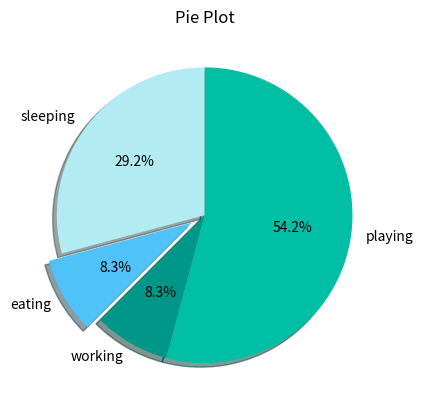

Write the Python code that produced this figure.
'''
import numpy as np
import matplotlib.pyplot as plt

fig, axs = plt.subplots(2, 2)
fig.suptitle('Sin and Cos Graph')
x = np.arange(-2*np.pi, 2*np.pi+0.1, 0.2)

y = np.sin(x)

#axs[0, 0].set_title('Sin graph (Continuous)')
axs[0, 0].plot(x, y, color = 'g')
axs[0, 0].grid(True)
axs[0, 0].set_xticks(np.arange(-2*np.pi, 2*np.pi+0.1, np.pi/2))
axs[0, 0].set_yticks(np.arange(-1, 1.1, 0.25))
axs[0, 0].axhline(lw = 1, color = 'r')
axs[0, 0].axvline(lw = 1, color = 'r')

#axs[0, 1].set_title('Sin graph (Discrete)')
axs[0, 1].scatter(x, y, color = 'g', s = 10)
axs[0, 1].grid(True)
axs[0, 1].set_xticks(np.arange(-2*np.pi, 2*np.pi+0.1, np.pi/2))
axs[0, 1].set_yticks(np.arange(-1, 1.1, 0.25))
axs[0, 1].axhline(lw = 1, color = 'r')
axs[0, 1].axvline(lw = 1, color = 'r')

y = np.cos(x)

#axs[1, 0].set_title('Cos graph (Continuous)')
axs[1, 0].plot(x, y, color = 'b')
axs[1, 0].grid(True)
axs[1, 0].set_xticks(np.arange(-2*np.pi, 2*np.pi+0.1, np.pi/2))
axs[1, 0].set_yticks(np.arange(-1, 1.1, 0.25))
axs[1, 0].axhline(lw = 1, color = 'r')
axs[1, 0].axvline(lw = 1, color = 'r')

#axs[1, 1].set_title('Cos graph (Discrete)')
axs[1, 1].scatter(x, y, color = 'b', s = 10)
axs[1, 1].grid(True)
axs[1, 1].set_xticks(np.arange(-2*np.pi, 2*np.pi+0.1, np.pi/2))
axs[1, 1].set_yticks(np.arange(-1, 1.1, 0.25))
axs[1, 1].axhline(lw = 1, color = 'r')
axs[1, 1].axvline(lw = 1, color = 'r')

plt.show()
'''
'''
# sample code 3
import numpy as np
import matplotlib.pyplot as plt
 
x = np.arange(0, 6*np.pi, 0.2)
y = np.sin(x)
y1 = np.cos(x)

plt.title('Sin Curve')
plt.xlabel('x')
plt.ylabel('sin(x)')

#plt.scatter(x, y, color = 'g', s = 25)
plt.plot(x, y1, color = 'b', lw = 1.0)

plt.xticks(np.arange(0, 6.01*np.pi, np.pi/2))
plt.yticks(np.arange(-1, 1.1, 0.25))

plt.axhline(lw = 1, color = 'r')
plt.axvline(lw = 1, color = 'r')

plt.grid(True)
plt.show()
'''
'''
from matplotlib import pyplot as plt 
  
# x-axis values 
x = [5, 2, 9, 4, 7] 
  
# Y-axis values 
y = [10, 5, 8, 4, 2] 

# Function to plot 
plt.plot(x,y)
# Function to show grid
plt.grid(True)
# function to show the plot 
plt.show()
'''

'''
# importing matplotlib module  
from matplotlib import pyplot as plt 
  
# x-axis values 
x = [5, 2, 9, 4, 7] 
  
# Y-axis values 
y = [10, 5, 8, 4, 2] 
  
# Function to plot the bar 
plt.bar(x,y, width=0.5, color = 'g')

# function to show the plot 
plt.show()
'''


'''
# importing matplotlib module  
from matplotlib import pyplot as plt 
  
# points of set 1 
x = [5, 2, 9, 4, 7] 
y = [10, 5, 8, 4, 2]

# points of set 2 
x1 = [2, 5, 6, 4, 6]
y1 = [5, 2, 7, 9, 3]
  
# Function to plot scatter 
plt.scatter(x, y, color = 'g')
plt.scatter(x1, y1, color = 'r')
  
# function to show the plot 
plt.show() 
'''

import matplotlib.pyplot as plt
 
days = [1,2,3,4,5]
 
sleeping =[7,8,6,11,7]
eating = [2,3,4,3,2]
working =[7,8,7,2,2]
playing = [8,5,7,8,13]
slices = [7,2,2,13]
activities = ['sleeping','eating','working','playing']
cols = ['#b2ebf2','#4fc3f7','#009688','#00bfa5']
 
plt.pie(slices,
  labels=activities,
  colors=cols,
  startangle=90,
  shadow= True,
  explode=(0,0.1,0,0),
  autopct='%1.1f%%')
 
plt.title('Pie Plot')
plt.show()

'''
from matplotlib import pyplot as plt 
  
# x-axis values 
x = [5, 2, 9, 4, 7] 
  
# Y-axis values 
y = [10, 5, 8, 4, 2] 

# Function to plot 
plt.plot(x,y)
# Function to show grid
plt.grid(True)
# function to show the plot 
plt.show()
'''
'''
from matplotlib import pyplot as plt
import numpy as np
 
x = ['C', 'C++', 'Java', 'Python', 'PHP']
y = [7, 10, 8, 9, 2] 

plt.title('Programming Languages')  
plt.bar(x,y, width=0.4, color = '#4db6ac')
plt.show()
'''
